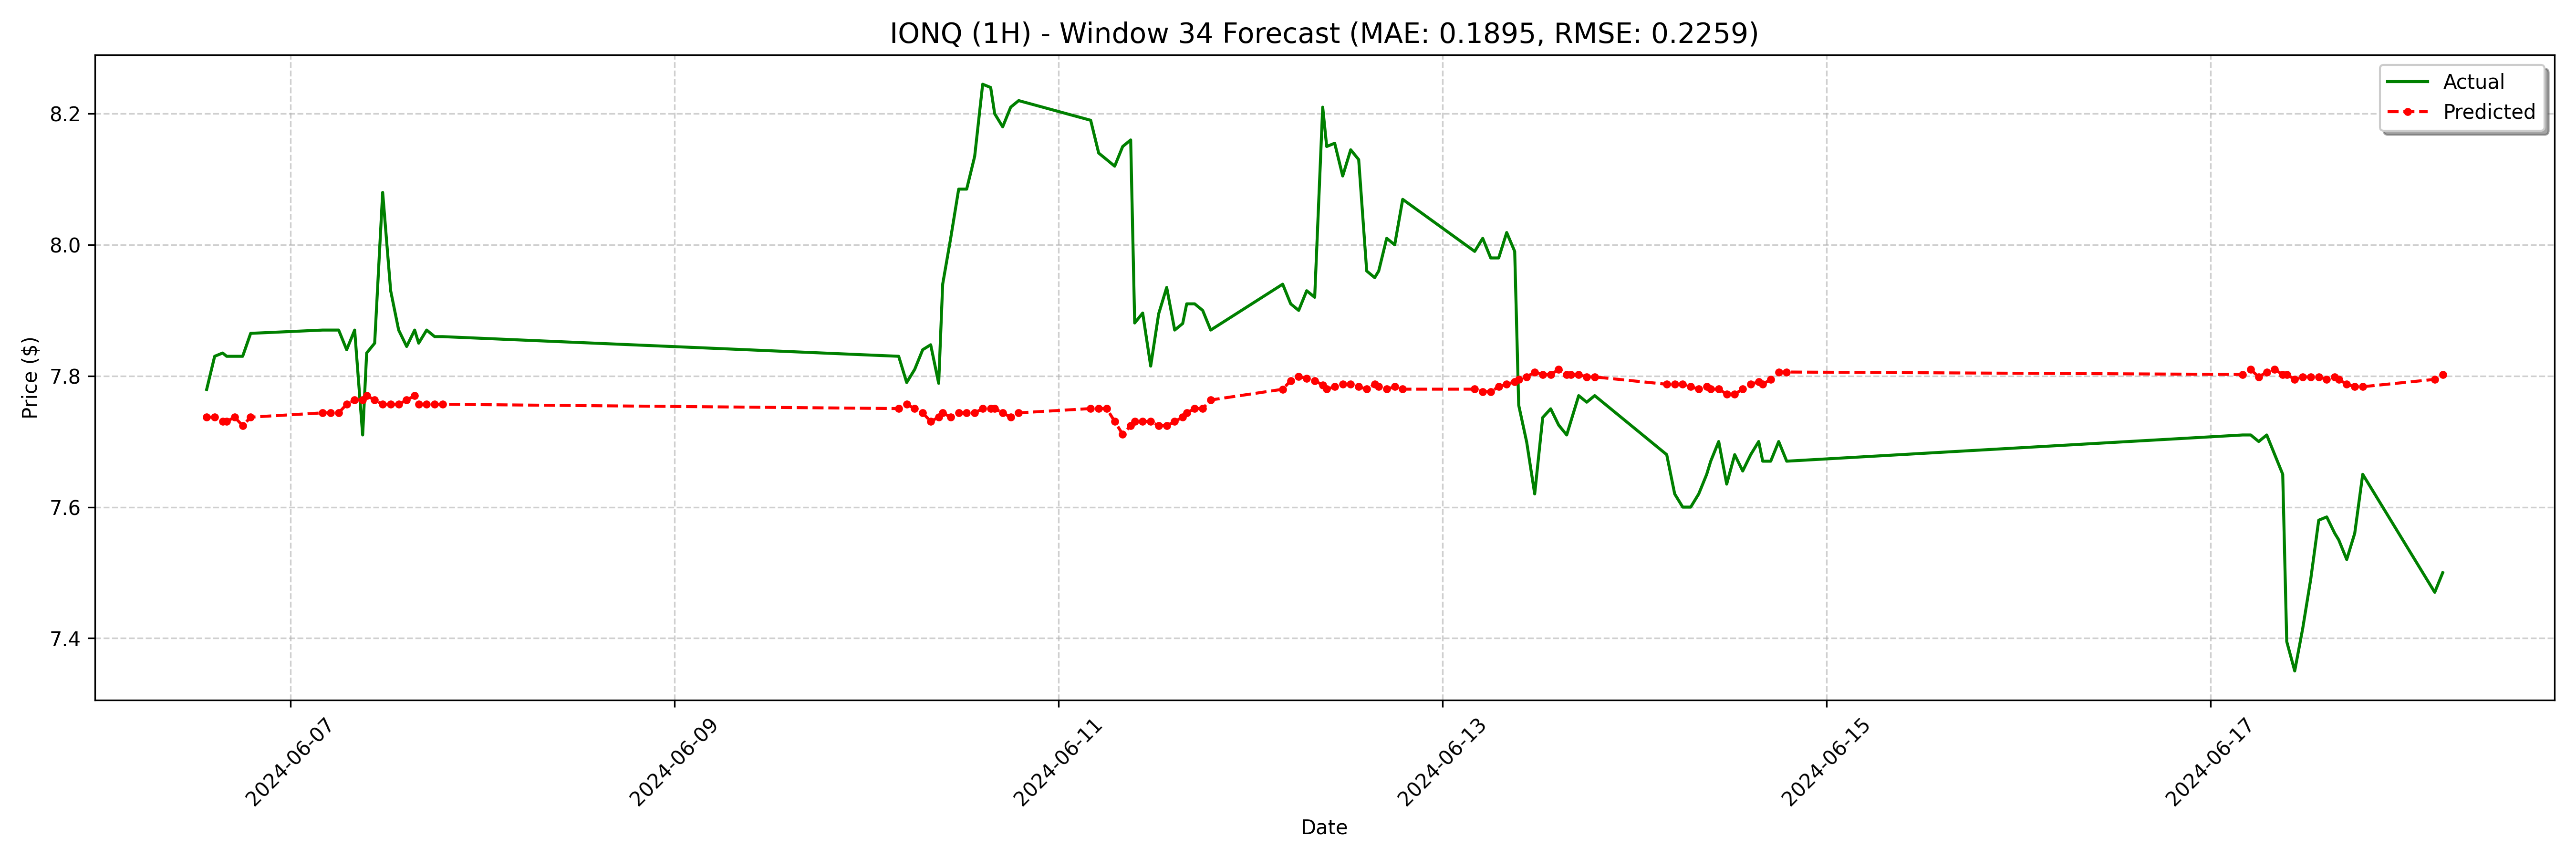

The file beside this chart, header and first rows:
date, actual, forecast
2024-06-06 13:30:00-04:00, 7.779, 7.737
2024-06-06 14:30:00-04:00, 7.83, 7.737
2024-06-06 15:30:00-04:00, 7.835, 7.731
2024-06-06 16:00:00-04:00, 7.83, 7.731
2024-06-06 17:00:00-04:00, 7.83, 7.737
2024-06-06 18:00:00-04:00, 7.83, 7.724
2024-06-06 19:00:00-04:00, 7.865, 7.737
2024-06-07 04:00:00-04:00, 7.87, 7.744
2024-06-07 05:00:00-04:00, 7.87, 7.744
2024-06-07 06:00:00-04:00, 7.87, 7.744
2024-06-07 07:00:00-04:00, 7.84, 7.757
2024-06-07 08:00:00-04:00, 7.87, 7.763
2024-06-07 09:00:00-04:00, 7.71, 7.763
2024-06-07 09:30:00-04:00, 7.835, 7.77
2024-06-07 10:30:00-04:00, 7.85, 7.763
2024-06-07 11:30:00-04:00, 8.08, 7.757
2024-06-07 12:30:00-04:00, 7.93, 7.757
2024-06-07 13:30:00-04:00, 7.87, 7.757
2024-06-07 14:30:00-04:00, 7.845, 7.763
2024-06-07 15:30:00-04:00, 7.87, 7.77
2024-06-07 16:00:00-04:00, 7.85, 7.757
2024-06-07 17:00:00-04:00, 7.87, 7.757
2024-06-07 18:00:00-04:00, 7.86, 7.757
2024-06-07 19:00:00-04:00, 7.86, 7.757
2024-06-10 04:00:00-04:00, 7.83, 7.75
2024-06-10 05:00:00-04:00, 7.79, 7.757
2024-06-10 06:00:00-04:00, 7.81, 7.75
2024-06-10 07:00:00-04:00, 7.84, 7.744
2024-06-10 08:00:00-04:00, 7.848, 7.731
2024-06-10 09:00:00-04:00, 7.789, 7.737
2024-06-10 09:30:00-04:00, 7.94, 7.744
2024-06-10 10:30:00-04:00, 8.01, 7.737
2024-06-10 11:30:00-04:00, 8.085, 7.744
2024-06-10 12:30:00-04:00, 8.085, 7.744
2024-06-10 13:30:00-04:00, 8.135, 7.744
2024-06-10 14:30:00-04:00, 8.245, 7.75
2024-06-10 15:30:00-04:00, 8.24, 7.75
2024-06-10 16:00:00-04:00, 8.2, 7.75
2024-06-10 17:00:00-04:00, 8.18, 7.744
2024-06-10 18:00:00-04:00, 8.21, 7.737
2024-06-10 19:00:00-04:00, 8.22, 7.744
2024-06-11 04:00:00-04:00, 8.19, 7.75
2024-06-11 05:00:00-04:00, 8.14, 7.75
2024-06-11 06:00:00-04:00, 8.13, 7.75
2024-06-11 07:00:00-04:00, 8.12, 7.731
2024-06-11 08:00:00-04:00, 8.15, 7.711
2024-06-11 09:00:00-04:00, 8.16, 7.724
2024-06-11 09:30:00-04:00, 7.881, 7.731
2024-06-11 10:30:00-04:00, 7.896, 7.731
2024-06-11 11:30:00-04:00, 7.815, 7.731
2024-06-11 12:30:00-04:00, 7.895, 7.724
2024-06-11 13:30:00-04:00, 7.935, 7.724
2024-06-11 14:30:00-04:00, 7.87, 7.731
2024-06-11 15:30:00-04:00, 7.88, 7.737
2024-06-11 16:00:00-04:00, 7.91, 7.744
2024-06-11 17:00:00-04:00, 7.91, 7.75
2024-06-11 18:00:00-04:00, 7.9, 7.75
2024-06-11 19:00:00-04:00, 7.87, 7.763
2024-06-12 04:00:00-04:00, 7.94, 7.78
2024-06-12 05:00:00-04:00, 7.91, 7.793
... 68 more rows
